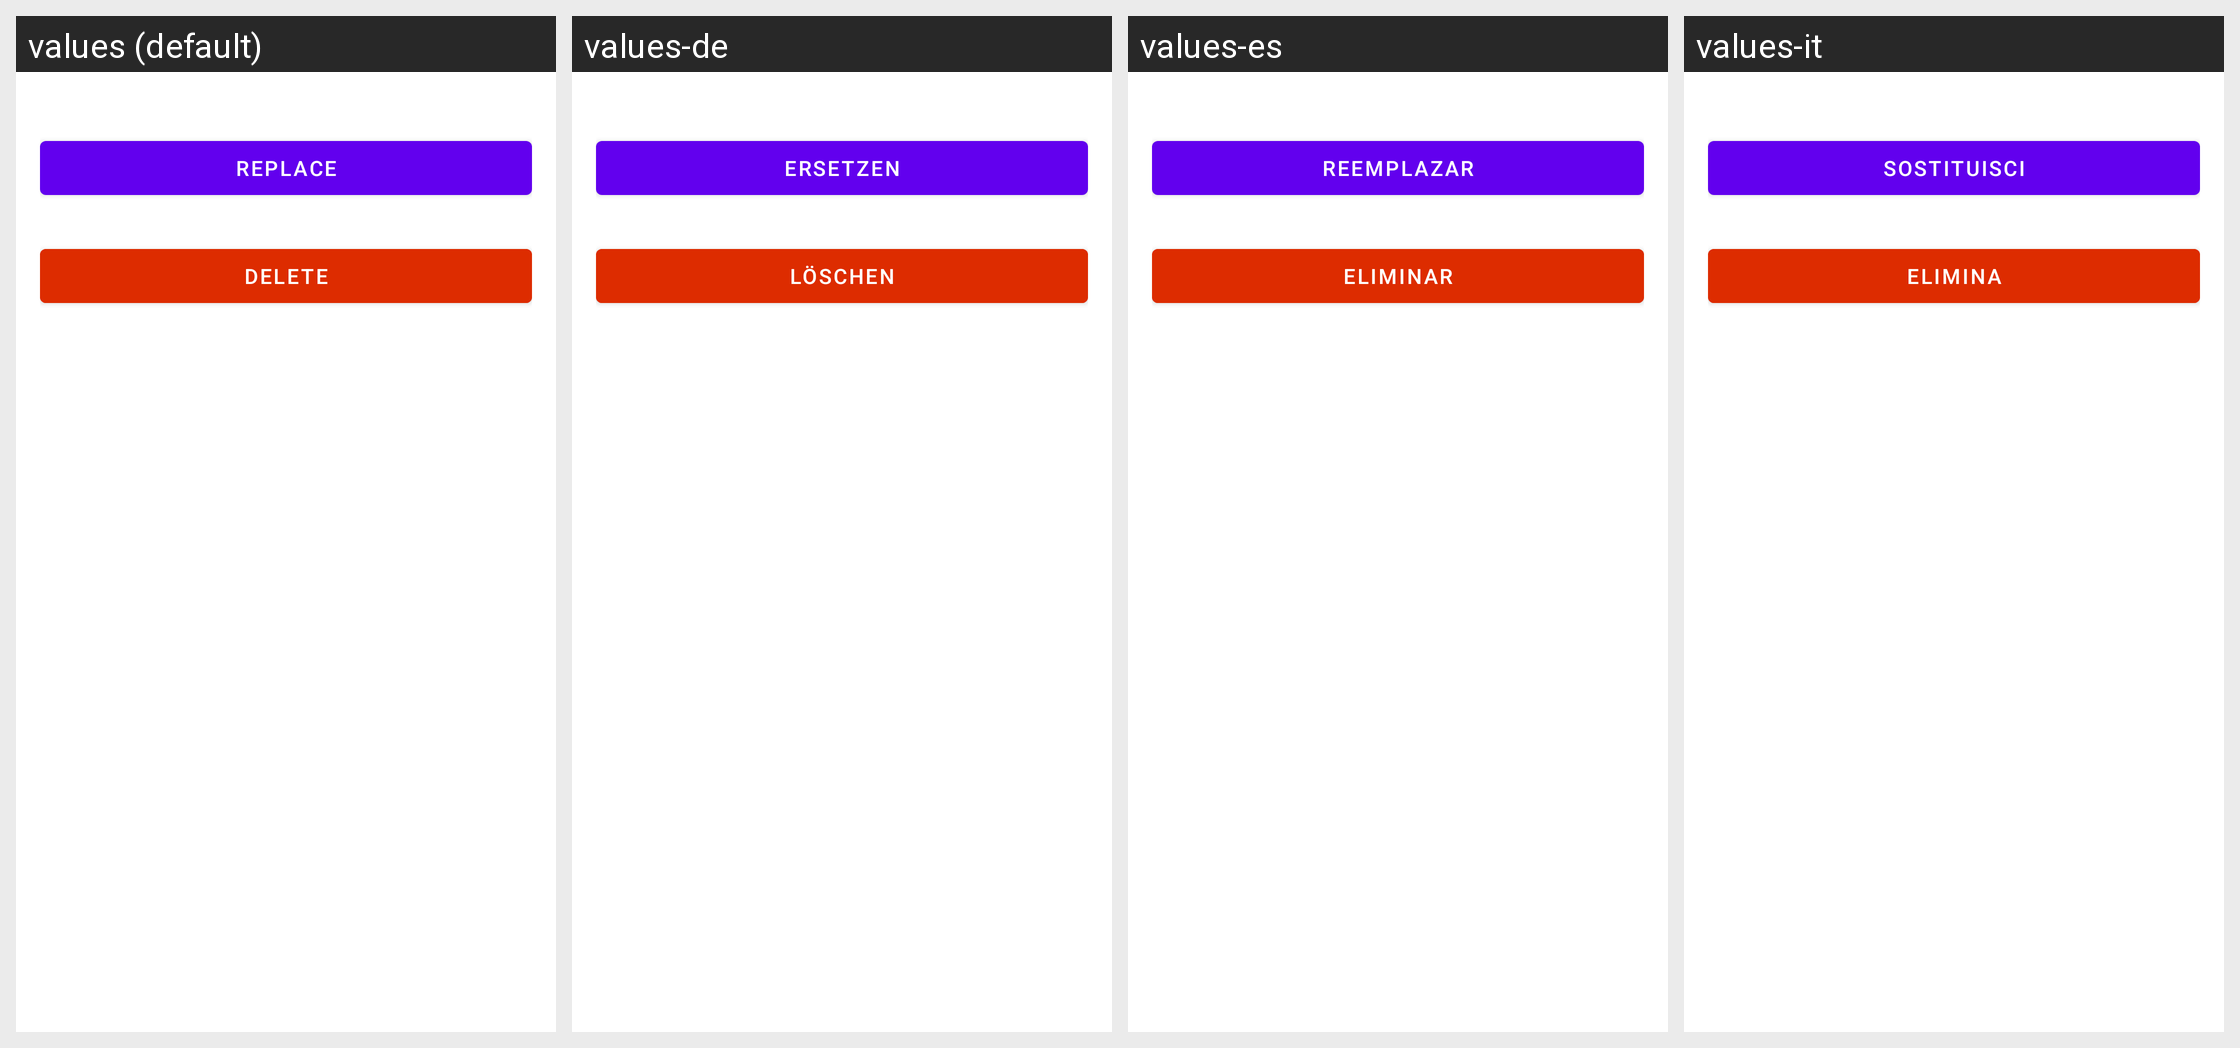

Here is an Android app screen in its default locale and in the app's own translations. Write out the translated-string differences for the strings that appear on this screen.
Android screen res/layout/listitem_routine_exercise_footer.xml rendered under 4 locales, left to right: values (default), values-de, values-es, values-it. Device: Nexus 5 (rendered at 1080×1920; each locale shown at half size, 540×960, under a caption strip naming it); theme Theme.MaterialComponents.DayNight.NoActionBar.
Other locales in the repository, not shown: values-af, values-am, values-ar, values-as, values-az, values-be, values-bg, values-bn, values-bs, values-ca, values-cs, values-da, values-el, values-en-rCA, values-en-rGB, values-en-rIN, values-en-rXC, values-es-rUS, values-et, values-eu, values-fa, values-fi, values-fr, values-fr-rCA, values-gl, values-gu, values-he, values-hi, values-hr, values-hu, values-hy, values-id, values-in, values-is, values-iw, values-ja, values-ka, values-kk, values-km, values-kn, values-ko, values-ky, values-lo, values-lt, values-lv, values-mk, values-ml, values-mn, values-mr, values-ms, values-my, values-nb, values-ne, values-nl, values-no, values-or, values-pa, values-pl, values-pt, values-pt-rBR, values-pt-rPT, values-ro, values-ru, values-si, values-sk, values-sl, values-sq, values-sr, values-sv, values-sw, values-ta, values-te, values-th, values-tl, values-tr, values-uk, values-ur, values-uz, values-vi, values-zh, values-zh-rCN, values-zh-rHK, values-zh-rTW, values-zu.
Strings drawn on this screen, with the default value and each locale's value (text and hints the layout hard-codes, and strings that could not be matched under every locale, appear in the picture but are not listed):

workout__replace
  values: Replace
  values-de: Ersetzen
  values-es: Reemplazar
  values-it: Sostituisci

common__delete
  values: Delete
  values-de: Löschen
  values-es: Eliminar
  values-it: Elimina
